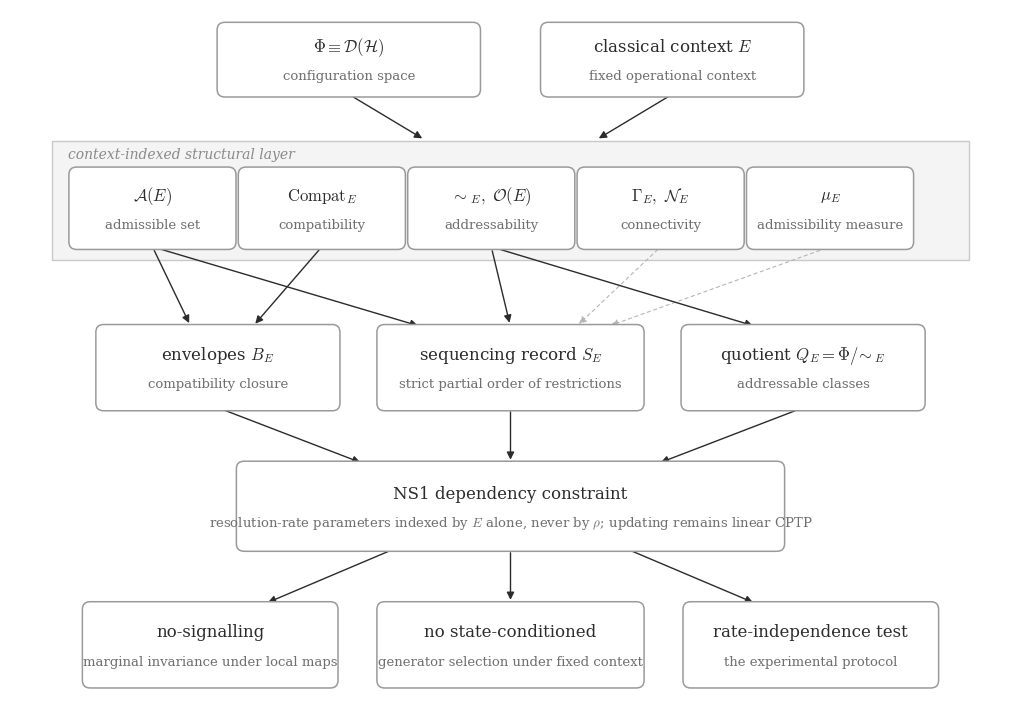

This figure's Python source: (Note: this script raises an exception after producing the figure.)
"""
Dependency diagram for SSAF: primitives (Phi, E) feed the
context-indexed structural layer, which supports the derived
organization (envelopes, sequencing record, addressability quotient),
which is constrained by NS1, whose consequences include no-signalling,
exclusion of state-conditioned generator selection and the
rate-independence test. Arrows denote definitional or constraint
dependence only. Family style: grayscale, CM math.
"""
import matplotlib
matplotlib.use("Agg")
import matplotlib.pyplot as plt
from matplotlib.patches import FancyBboxPatch, FancyArrowPatch, Rectangle

plt.rcParams.update({
    "mathtext.fontset": "cm",
    "font.family": "serif",
    "font.serif": ["DejaVu Serif"],
})
DARK = "#2b2b2b"

fig, ax = plt.subplots(figsize=(13.0, 9.2), dpi=200)
ax.set_xlim(0, 13.0)
ax.set_ylim(0, 9.2)
ax.set_aspect("equal")
ax.axis("off")


def box(cx, cy, w, h, title, sub=None, fill="white", edge="#9a9a9a",
        tfs=12, sfs=9.5):
    b = FancyBboxPatch((cx - w/2, cy - h/2), w, h,
                       boxstyle="round,pad=0.06,rounding_size=0.10",
                       facecolor=fill, edgecolor=edge, lw=1.1, zorder=3)
    ax.add_patch(b)
    if sub:
        ax.text(cx, cy + 0.16, title, fontsize=tfs, color=DARK,
                ha="center", va="center", zorder=4)
        ax.text(cx, cy - 0.22, sub, fontsize=sfs, color="#6f6f6f",
                ha="center", va="center", zorder=4)
    else:
        ax.text(cx, cy, title, fontsize=tfs, color=DARK,
                ha="center", va="center", zorder=4)


def arrow(p, q, faint=False):
    ar = FancyArrowPatch(p, q, arrowstyle="-|>", mutation_scale=11,
                         lw=1.0 if not faint else 0.8,
                         color=DARK if not faint else "#b5b5b5",
                         shrinkA=3, shrinkB=3, zorder=2,
                         linestyle="solid" if not faint else (0, (3, 3)))
    ax.add_patch(ar)


# ---- tier 1: primitives ----
box(4.4, 8.55, 3.3, 0.85, r"$\Phi \equiv \mathcal{D}(\mathcal{H})$",
    "configuration space")
box(8.6, 8.55, 3.3, 0.85, r"classical context $E$",
    "fixed operational context")

# ---- tier 2: context-indexed structural layer ----
cont = Rectangle((0.55, 5.95), 11.9, 1.55, facecolor="#f4f4f4",
                 edgecolor="#c9c9c9", lw=1.0, zorder=1)
ax.add_patch(cont)
ax.text(0.75, 7.32, "context-indexed structural layer", fontsize=10,
        color="#8a8a8a", ha="left", va="center", style="italic")

y2 = 6.62
box(1.85, y2, 2.05, 0.95, r"$\mathcal{A}(E)$", "admissible set")
box(4.05, y2, 2.05, 0.95, r"$\mathrm{Compat}_E$", "compatibility")
box(6.25, y2, 2.05, 0.95, r"$\sim_E,\ \mathcal{O}(E)$", "addressability")
box(8.45, y2, 2.05, 0.95, r"$\Gamma_E,\ \mathcal{N}_E$", "connectivity")
box(10.65, y2, 2.05, 0.95, r"$\mu_E$", "admissibility measure")

arrow((4.4, 8.10), (5.4, 7.50))
arrow((8.6, 8.10), (7.6, 7.50))

# ---- tier 3: derived organization ----
y3 = 4.55
box(2.7, y3, 3.05, 1.0, r"envelopes $B_E$",
    "compatibility closure")
box(6.5, y3, 3.35, 1.0, r"sequencing record $S_E$",
    "strict partial order of restrictions")
box(10.3, y3, 3.05, 1.0, r"quotient $Q_E=\Phi/\!\sim_E$",
    "addressable classes")

arrow((1.85, 6.12), (2.35, 5.08))
arrow((4.05, 6.12), (3.15, 5.08))
arrow((1.85, 6.12), (5.35, 5.08))
arrow((6.25, 6.12), (6.5, 5.08))
arrow((8.45, 6.12), (7.35, 5.08), faint=True)
arrow((10.65, 6.12), (7.75, 5.08), faint=True)
arrow((6.25, 6.12), (9.7, 5.08))

# ---- tier 4: NS1 ----
y4 = 2.75
box(6.5, y4, 7.0, 1.05,
    r"NS1 dependency constraint",
    r"resolution-rate parameters indexed by $E$ alone, never by"
    r" $\rho$; updating remains linear CPTP")
arrow((2.7, 4.03), (4.6, 3.30))
arrow((6.5, 4.03), (6.5, 3.30))
arrow((10.3, 4.03), (8.4, 3.30))

# ---- tier 5: consequences ----
y5 = 0.95
box(2.6, y5, 3.2, 1.0, "no-signalling",
    "marginal invariance under local maps")
box(6.5, y5, 3.35, 1.0, "no state-conditioned",
    "generator selection under fixed context")
box(10.4, y5, 3.2, 1.0, "rate-independence test",
    "the experimental protocol")

arrow((5.0, 2.20), (3.3, 1.48))
arrow((6.5, 2.20), (6.5, 1.48))
arrow((8.0, 2.20), (9.7, 1.48))

fig.savefig("../figures/fig_dependency_diagram.png",
            bbox_inches="tight", facecolor="white", pad_inches=0.12)
print("saved")
